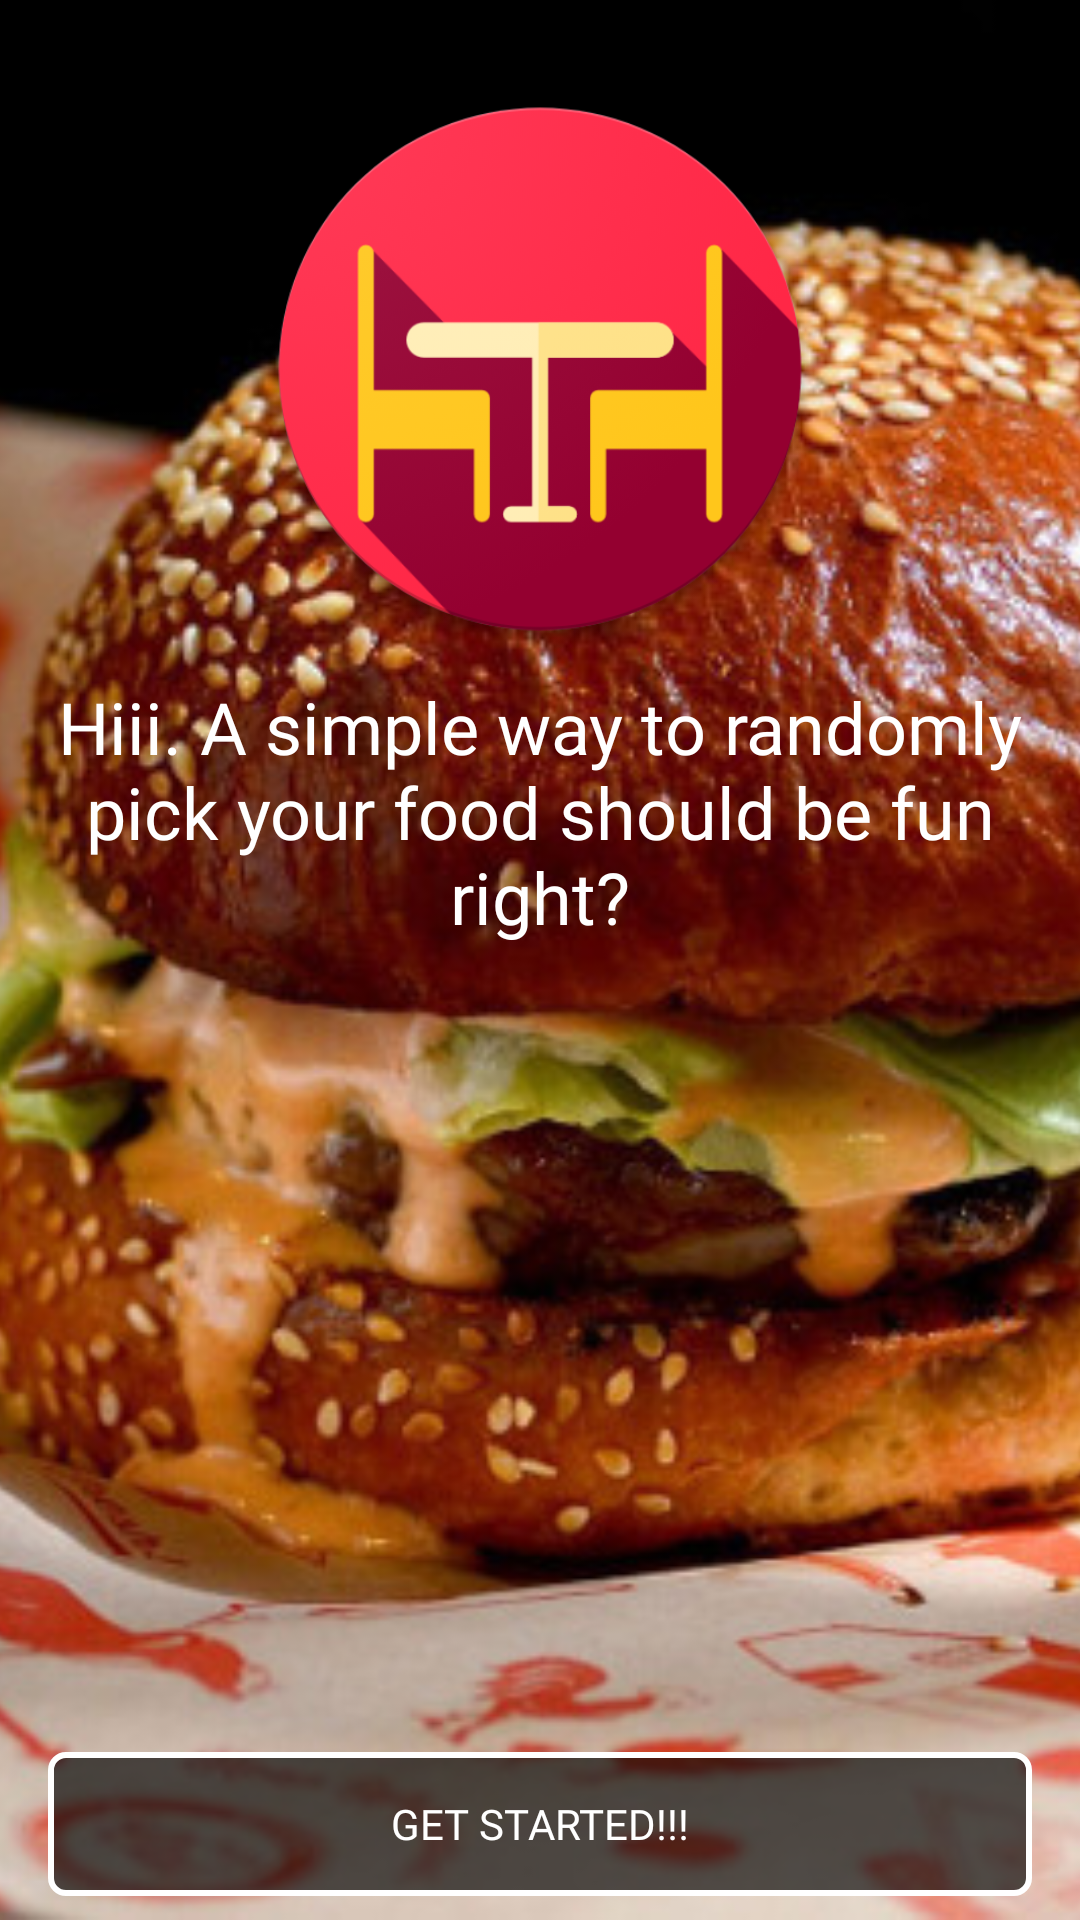

This screen was rendered from an Android layout file. Write that file and the resources it references.
<!-- AndroidManifest.xml: application theme AppTheme -->
<!-- res/layout/activity_welcome.xml -->
<?xml version="1.0" encoding="utf-8"?>
<android.support.constraint.ConstraintLayout xmlns:android="http://schemas.android.com/apk/res/android"
    xmlns:app="http://schemas.android.com/apk/res-auto"
    xmlns:tools="http://schemas.android.com/tools"
    android:layout_width="match_parent"
    android:layout_height="match_parent"
    tools:context=".activities.WelcomeActivity">

    <ImageView
        android:id="@+id/imageView2"
        android:layout_width="0dp"
        android:layout_height="0dp"
        android:scaleType="centerCrop"
        app:layout_constraintBottom_toBottomOf="parent"
        app:layout_constraintEnd_toEndOf="parent"
        app:layout_constraintStart_toStartOf="parent"
        app:layout_constraintTop_toTopOf="parent"
        app:srcCompat="@drawable/lunch_screen"
        android:contentDescription="@string/lunch_image" />

    <TextView
        android:id="@+id/launch_description"
        android:layout_width="0dp"
        android:layout_height="wrap_content"
        android:layout_marginEnd="8dp"
        android:layout_marginStart="8dp"
        android:layout_marginTop="8dp"
        android:fontFamily="@font/muli_bold"
        android:text="@string/intro_detail"
        android:textAlignment="center"
        android:textColor="@android:color/white"
        android:textSize="24sp"
        app:layout_constraintEnd_toEndOf="parent"
        app:layout_constraintHorizontal_bias="0.0"
        app:layout_constraintStart_toStartOf="parent"
        app:layout_constraintTop_toBottomOf="@+id/imageView7" />

    <Button
        android:id="@+id/getStartedBtn"
        android:layout_width="0dp"
        android:layout_height="wrap_content"
        android:layout_marginBottom="8dp"
        android:layout_marginEnd="16dp"
        android:layout_marginStart="16dp"
        android:background="@drawable/button_design"
        android:fontFamily="@font/muli_bold"
        android:text="@string/get_started"
        android:textColor="@android:color/white"
        app:layout_constraintBottom_toBottomOf="parent"
        app:layout_constraintEnd_toEndOf="parent"
        app:layout_constraintStart_toStartOf="parent" />

    <ImageButton
        android:id="@+id/infoBtn"
        android:layout_width="50dp"
        android:layout_height="50dp"
        android:layout_marginEnd="8dp"
        android:layout_marginTop="8dp"
        android:background="@android:color/transparent"
        android:scaleType="fitCenter"
        app:layout_constraintEnd_toEndOf="parent"
        app:layout_constraintTop_toTopOf="parent"
        app:srcCompat="@drawable/ic_info_black_24dp" />

    <ImageView
        android:id="@+id/imageView7"
        android:layout_width="190dp"
        android:layout_height="190dp"
        android:layout_marginEnd="8dp"
        android:layout_marginStart="8dp"
        android:layout_marginTop="28dp"
        app:layout_constraintEnd_toEndOf="parent"
        app:layout_constraintStart_toStartOf="parent"
        app:layout_constraintTop_toTopOf="parent"
        app:srcCompat="@drawable/web_hi_res_512" />

</android.support.constraint.ConstraintLayout>
<!-- resources referenced by this layout -->
<resources>
  <!-- drawable button_design (drawable) -->
  <?xml version="1.0" encoding="utf-8"?>
  <shape xmlns:android="http://schemas.android.com/apk/res/android">
  
      <solid android:color="#a6000000"/>
      <stroke android:color="#ffffff" android:width="2dp"/>
      <corners android:radius="5dp"/>
  </shape>
  <!-- drawable lunch_screen: jpeg bitmap (drawable, 95701 bytes) -->
  <!-- drawable web_hi_res_512: png bitmap (drawable, 90106 bytes) -->
  <string name="get_started">GET STARTED!!!</string>
  <string name="intro_detail">Hiii. A simple way to randomly pick your food should be fun right?</string>
  <string name="lunch_image">Lunch Image</string>
  <style name="AppTheme" parent="Theme.AppCompat.Light.NoActionBar">
          
          <item name="colorPrimary">@color/colorPrimary</item>
          <item name="colorPrimaryDark">@color/colorPrimaryDark</item>
          <item name="colorAccent">@color/colorAccent</item>
      </style>
  <color name="colorPrimary">#607d8b</color>
  <color name="colorPrimaryDark">#455A64</color>
  <color name="colorAccent">#ff9800</color>
</resources>
